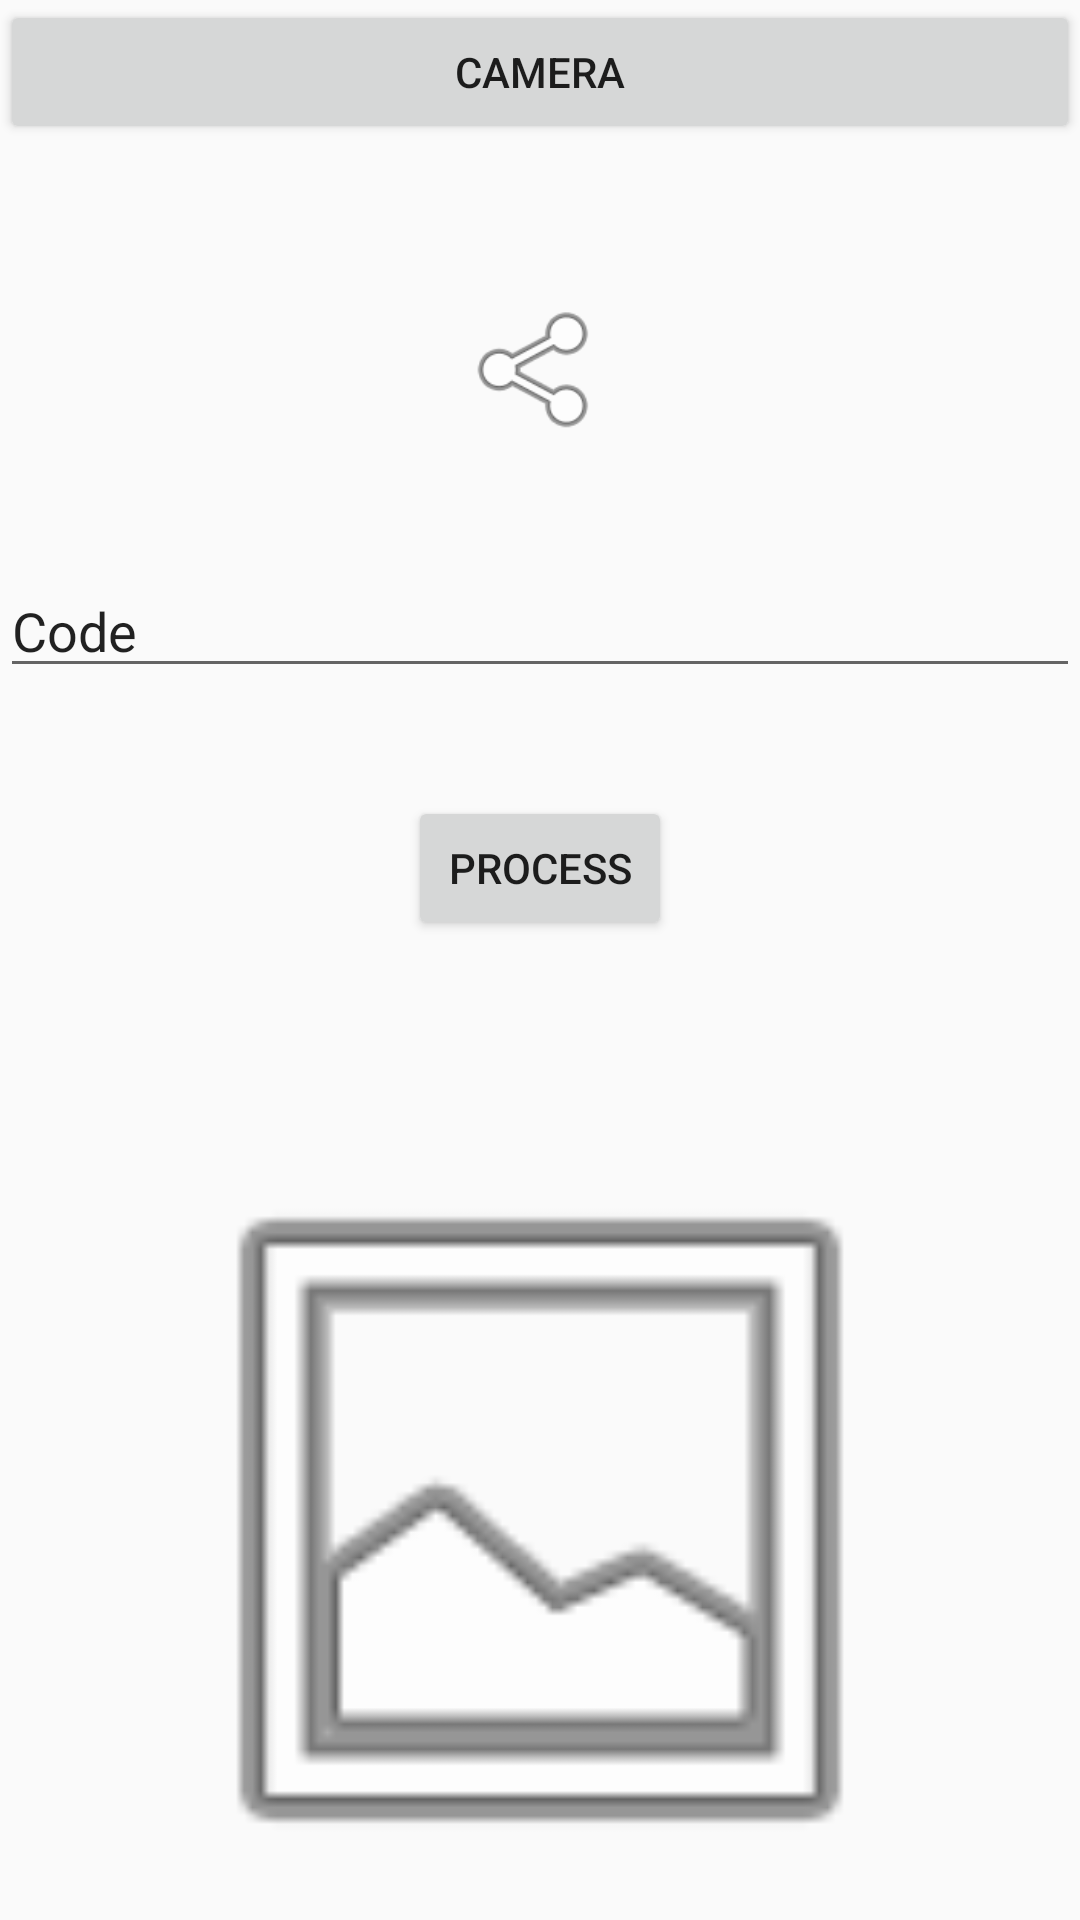

This screen was rendered from an Android layout file. Write that file and the resources it references.
<!-- AndroidManifest.xml: application theme AppTheme -->
<!-- res/layout/activity_code.xml -->
<?xml version="1.0" encoding="utf-8"?>
<androidx.constraintlayout.widget.ConstraintLayout
    xmlns:android="http://schemas.android.com/apk/res/android"
    xmlns:app="http://schemas.android.com/apk/res-auto"
    xmlns:tools="http://schemas.android.com/tools"
    android:layout_width="match_parent"
    android:layout_height="match_parent">

    <Button
        android:id="@+id/cameraButton"
        android:layout_width="0dp"
        android:layout_height="wrap_content"
        android:text="Camera"
        app:layout_constraintEnd_toEndOf="parent"
        app:layout_constraintStart_toStartOf="parent"
        app:layout_constraintTop_toTopOf="parent" />

    <EditText
        android:id="@+id/editTextCode"
        android:layout_width="0dp"
        android:layout_height="wrap_content"
        android:layout_marginTop="140dp"
        android:ems="10"
        android:inputType="textPersonName"
        android:text="Code"
        app:layout_constraintEnd_toEndOf="parent"
        app:layout_constraintHorizontal_bias="1.0"
        app:layout_constraintStart_toStartOf="parent"
        app:layout_constraintTop_toBottomOf="@+id/cameraButton" />

    <Button
        android:id="@+id/processButton"
        android:layout_width="wrap_content"
        android:layout_height="wrap_content"
        android:layout_marginTop="36dp"
        android:text="Process"
        app:layout_constraintEnd_toEndOf="parent"
        app:layout_constraintStart_toStartOf="parent"
        app:layout_constraintTop_toBottomOf="@+id/editTextCode" />

    <ImageView
        android:id="@+id/shareImageView"
        android:layout_width="49dp"
        android:layout_height="51dp"
        app:layout_constraintBottom_toTopOf="@+id/editTextCode"
        app:layout_constraintEnd_toEndOf="parent"
        app:layout_constraintStart_toStartOf="parent"
        app:layout_constraintTop_toBottomOf="@+id/cameraButton"
        app:layout_constraintVertical_bias="0.561"
        app:srcCompat="@android:drawable/ic_menu_share" />

    <ImageView
        android:id="@+id/cameraImageView"
        android:layout_width="0dp"
        android:layout_height="0dp"
        android:layout_marginTop="60dp"
        app:layout_constraintBottom_toBottomOf="parent"
        app:layout_constraintEnd_toEndOf="parent"
        app:layout_constraintHorizontal_bias="0.497"
        app:layout_constraintStart_toStartOf="parent"
        app:layout_constraintTop_toBottomOf="@+id/processButton"
        app:layout_constraintVertical_bias="0.203"
        app:srcCompat="@android:drawable/ic_menu_gallery" />

</androidx.constraintlayout.widget.ConstraintLayout>
<!-- resources referenced by this layout -->
<resources>
  <style name="AppTheme" parent="Theme.AppCompat.Light.NoActionBar">
          
          <item name="colorPrimary">#3C54DA</item>
          <item name="colorPrimaryDark">#09065A</item>
          <item name="colorAccent">#0A9DDF</item>
      </style>
</resources>
